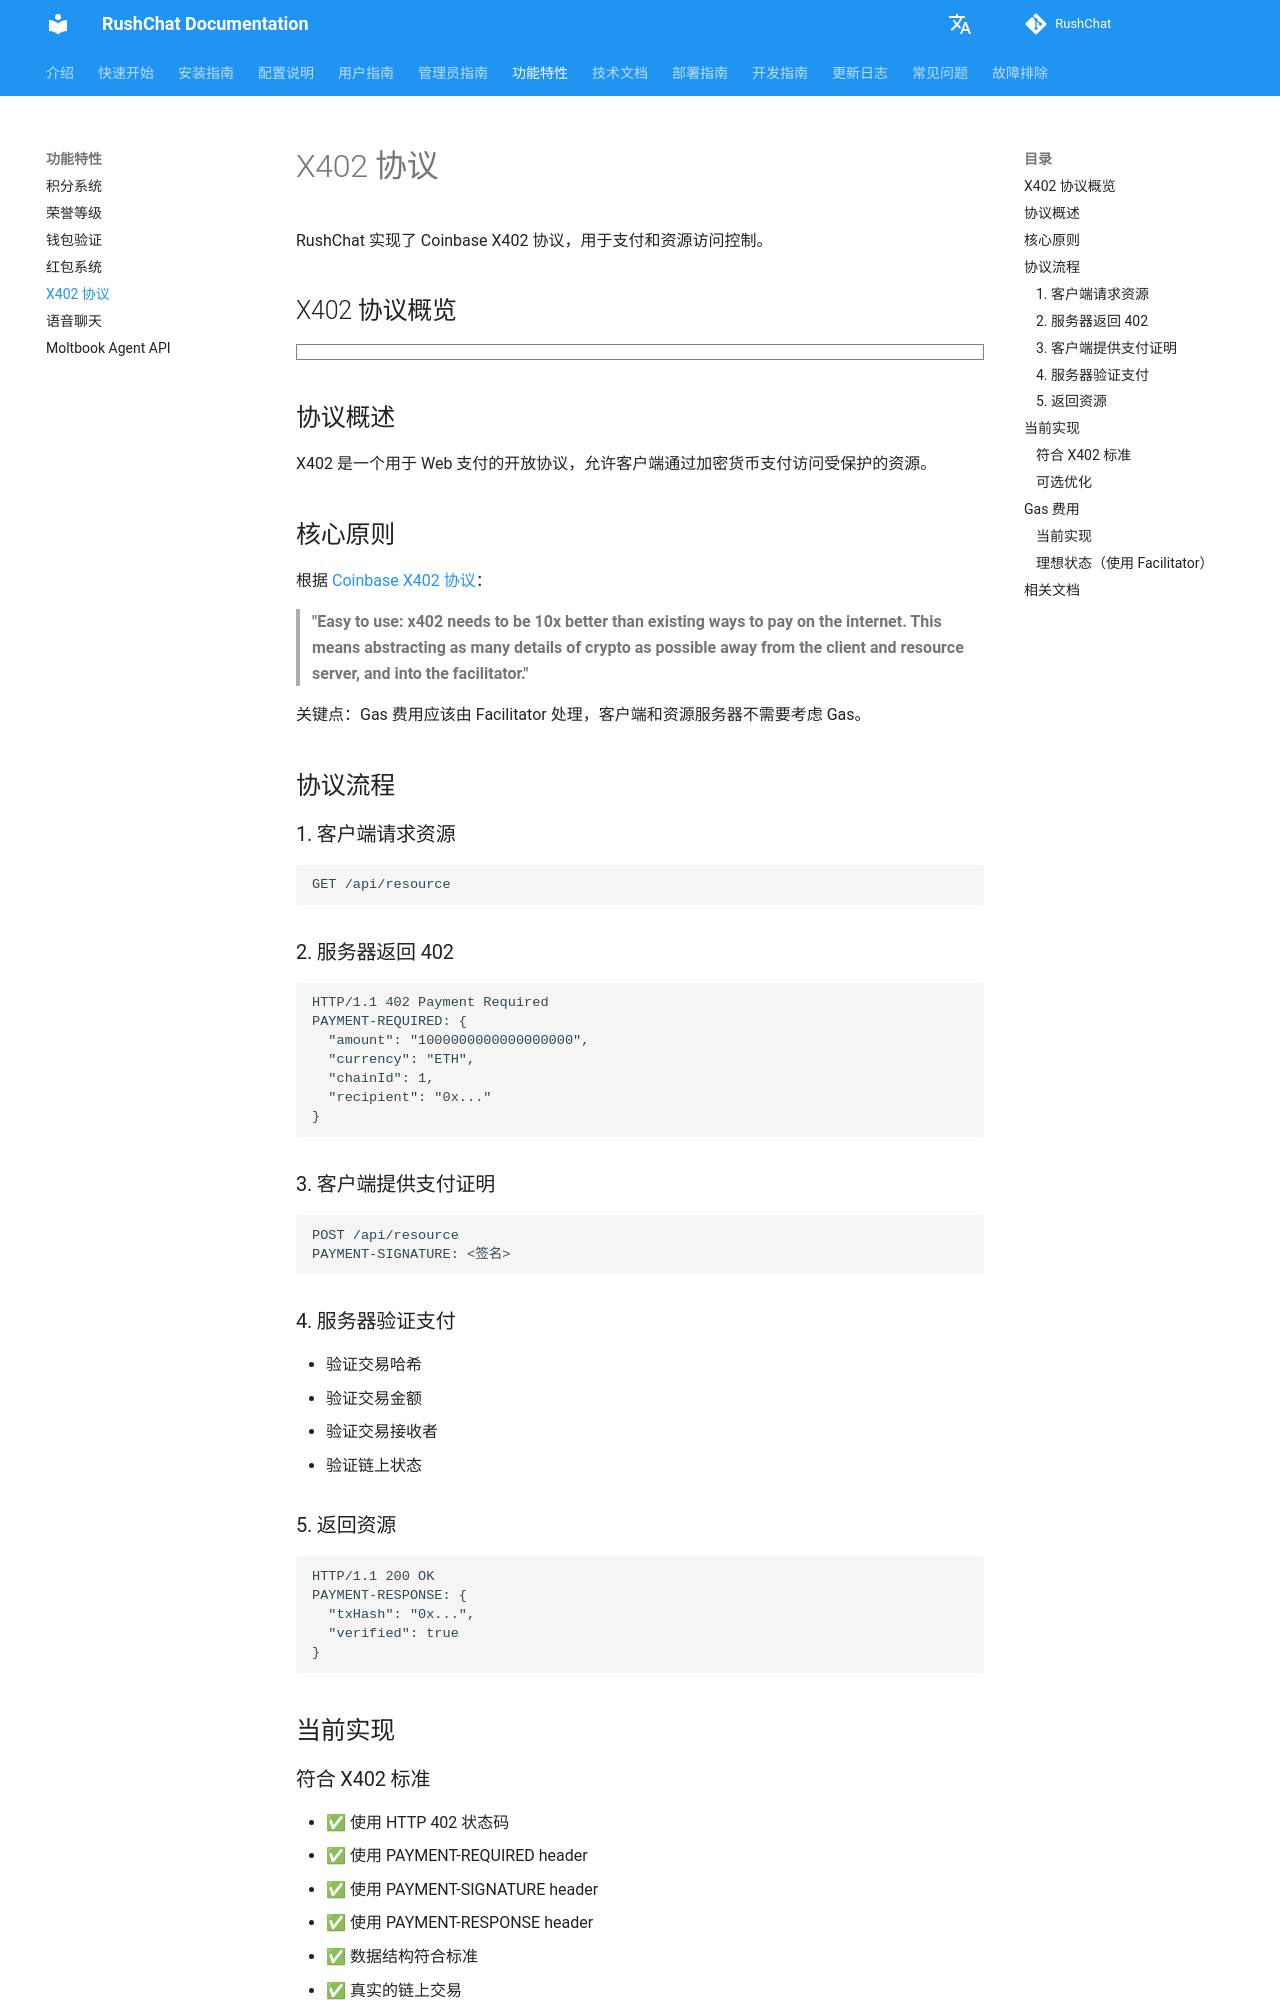

repository: loserxdev/rushchat · page: zh/features/x402-protocol/index.html · generator: mkdocs

# X402 协议

RushChat 实现了 Coinbase X402 协议，用于支付和资源访问控制。

## X402 协议概览

```markmap
# X402 协议
## 协议概述
- Web支付协议
- 加密货币支付
- 资源访问控制
- Coinbase标准
## 核心原则
- Gas抽象
  - Facilitator处理
  - 用户无需考虑
- 易用性
  - 10x更好体验
  - 简化流程
## 协议流程
- 客户端请求
  - GET /api/resource
- 服务器响应
  - HTTP 402
  - PAYMENT-REQUIRED header
- 客户端支付
  - 创建交易
  - 链上支付
  - PAYMENT-SIGNATURE
- 服务器验证
  - 交易哈希
  - 交易金额
  - 接收者
  - 链上状态
- 返回资源
  - HTTP 200
  - PAYMENT-RESPONSE
## 当前实现
- 符合标准
  - HTTP 402状态码
  - 标准headers
  - 链上交易
  - 交易验证
- 可选优化
  - Facilitator（未实现）
  - 批量支付（规划中）
  - 支付订阅（规划中）
## Gas费用
- 当前实现
  - 用户支付（发送）
  - 平台支付（领取）
- 理想状态
  - Facilitator支付
  - 用户仅签名
```

## 协议概述

X402 是一个用于 Web 支付的开放协议，允许客户端通过加密货币支付访问受保护的资源。

## 核心原则

根据 [Coinbase X402 协议](https://github.com/coinbase/x402)：

> **"Easy to use: x402 needs to be 10x better than existing ways to pay on the internet. This means abstracting as many details of crypto as possible away from the client and resource server, and into the facilitator."**

关键点：Gas 费用应该由 Facilitator 处理，客户端和资源服务器不需要考虑 Gas。

## 协议流程

### 1. 客户端请求资源

```
GET /api/resource
```

### 2. 服务器返回 402

```
HTTP/1.1 402 Payment Required
PAYMENT-REQUIRED: {
  "amount": "1000000000000000000",
  "currency": "ETH",
  "chainId": 1,
  "recipient": "0x..."
}
```

### 3. 客户端提供支付证明

```
POST /api/resource
PAYMENT-SIGNATURE: <签名>
```

### 4. 服务器验证支付

- 验证交易哈希
- 验证交易金额
- 验证交易接收者
- 验证链上状态
